Run: headless pygame with SDL's dummy video driver; simulated clock (each Clock.tick advances the game by its frame time, no real sleeping); random seed 0; keys injected as events and as key.get_pressed() state; no mouse input.
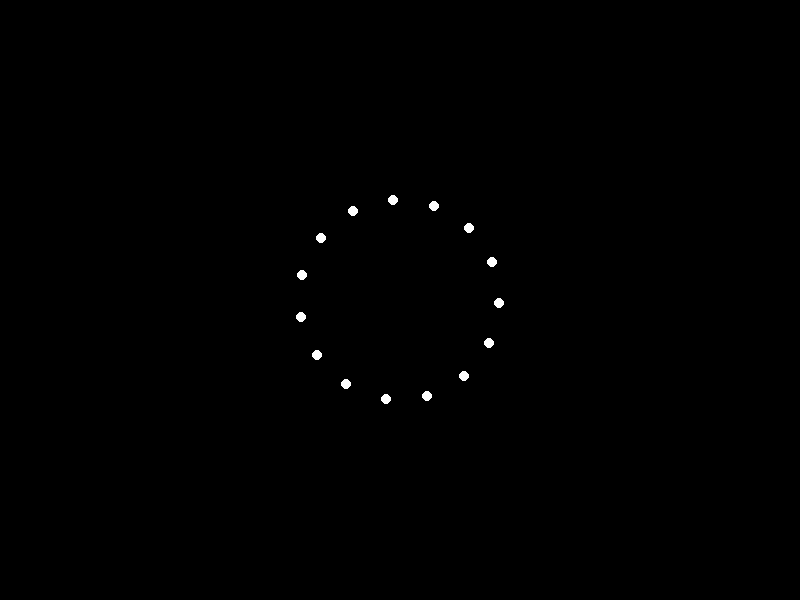
Frame 1 of 4 · flips 1–60 · no input
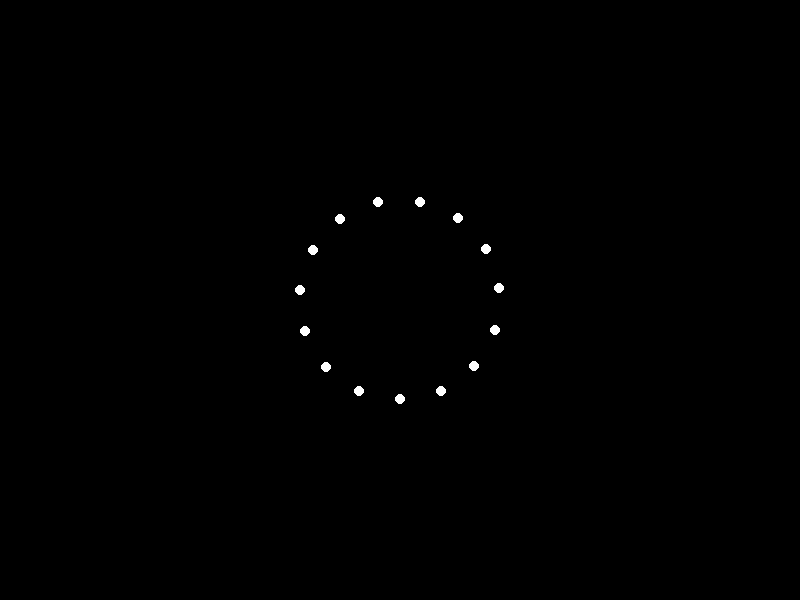
Frame 2 of 4 · flips 61–180 · tapped SPACE, RETURN · held RIGHT (→), D
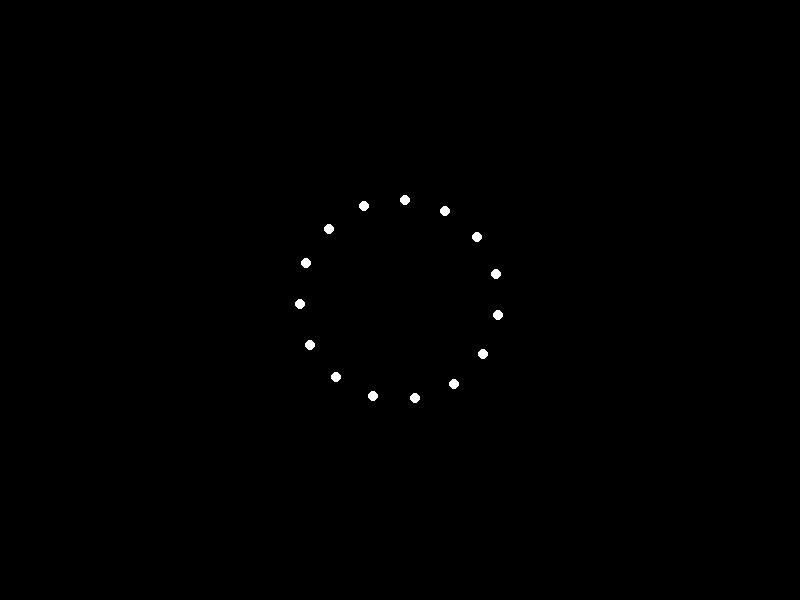
Frame 3 of 4 · flips 181–300 · held DOWN (↓), S
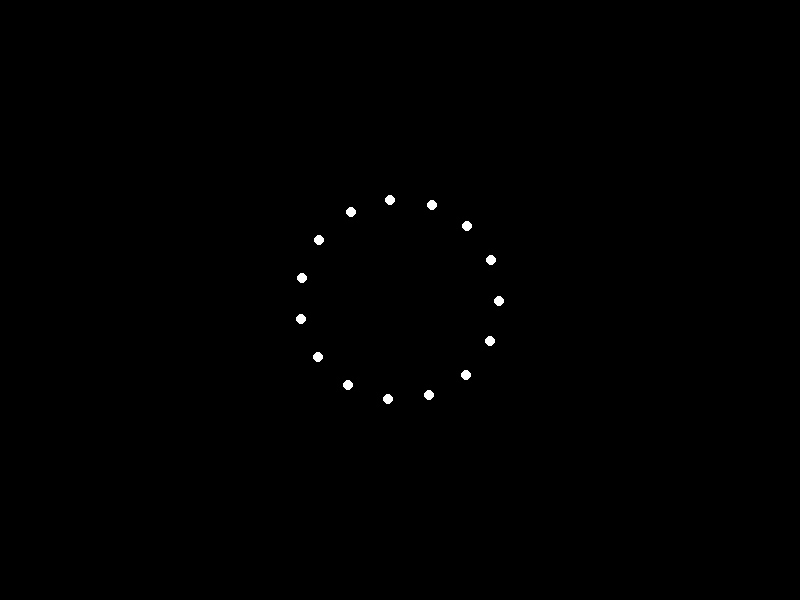
Frame 4 of 4 · flips 301–420 · held LEFT (←), A, UP (↑), W

The pygame program that drew these frames:


import pygame
import sys
import math

# Initialize Pygame
pygame.init()

# Screen dimensions
SCREEN_WIDTH = 800
SCREEN_HEIGHT = 600

# Colors
WHITE = (255, 255, 255)
BLACK = (0, 0, 0)

# Number of point lights
NUM_LIGHTS = 15

# Create the screen
screen = pygame.display.set_mode((SCREEN_WIDTH, SCREEN_HEIGHT))
pygame.display.set_caption("Point-Light Sadman Running Animation")

# Clock to control frame rate
clock = pygame.time.Clock()

# Function to calculate positions of point lights
def calculate_light_positions(frame):
    positions = []
    # Example pattern for running motion
    for i in range(NUM_LIGHTS):
        angle = (i / NUM_LIGHTS) * 2 * math.pi + frame * 0.1
        x = SCREEN_WIDTH // 2 + 100 * math.cos(angle)
        y = SCREEN_HEIGHT // 2 + 100 * math.sin(angle)
        positions.append((x, y))
    return positions

# Main loop
running = True
frame = 0
while running:
    for event in pygame.event.get():
        if event.type == pygame.QUIT:
            running = False

    # Clear the screen
    screen.fill(BLACK)

    # Calculate and draw point lights
    light_positions = calculate_light_positions(frame)
    for pos in light_positions:
        pygame.draw.circle(screen, WHITE, pos, 5)

    # Update the display
    pygame.display.flip()

    # Increment frame
    frame += 1

    # Cap the frame rate
    clock.tick(60)

# Quit Pygame
pygame.quit()
sys.exit()
